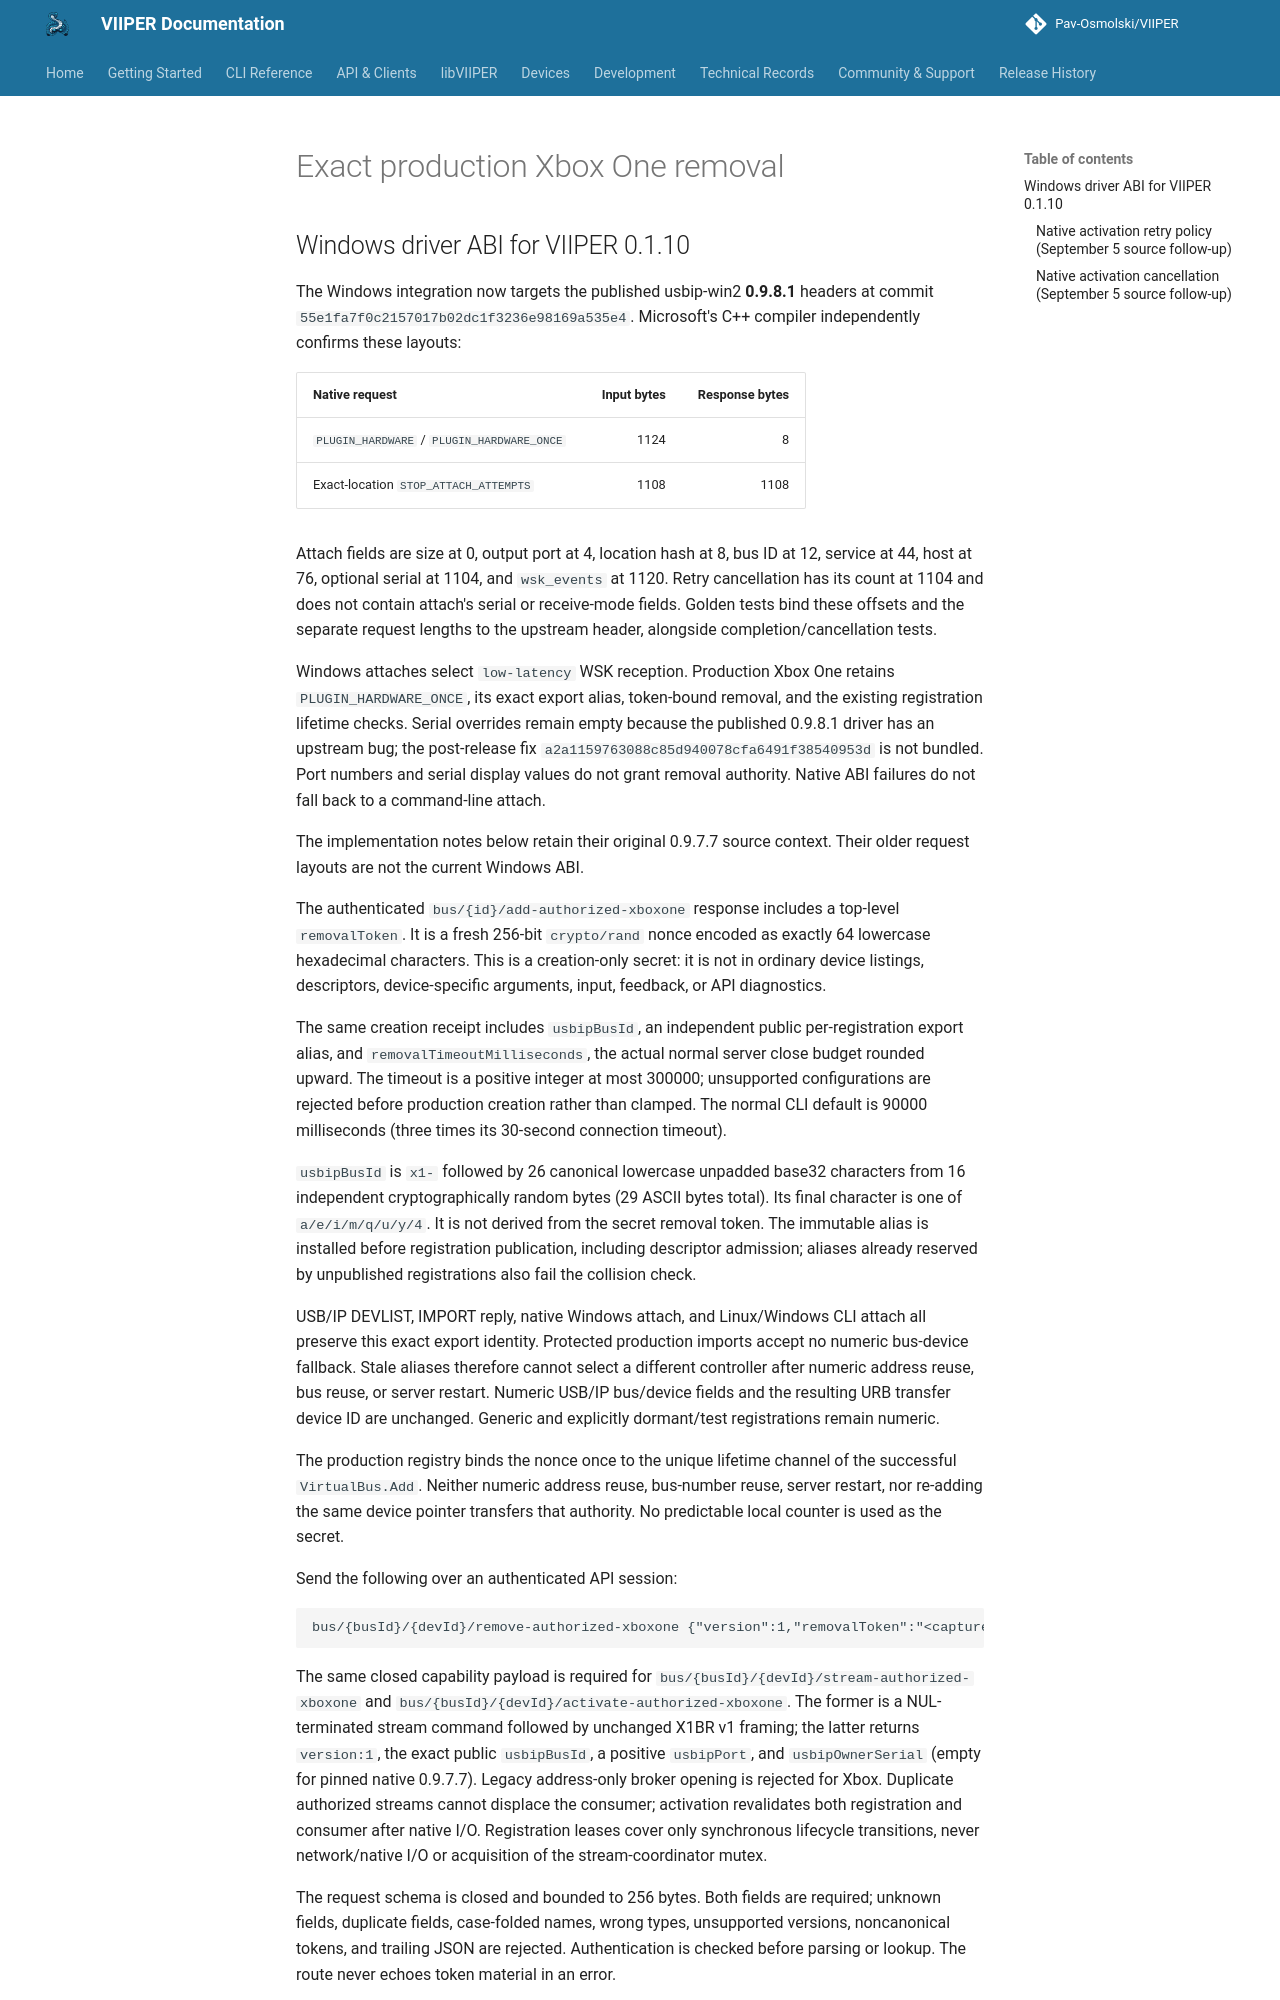

repository: Pav-Osmolski/VIIPER · page: 0.1.19/api/xboxone-exact-removal/index.html · generator: mkdocs

# Exact production Xbox One removal
## Windows driver ABI for VIIPER 0.1.10

The Windows integration now targets the published usbip-win2 **0.9.8.1**
headers at commit `55e1fa7f0c2157017b02dc1f3236e98169a535e4`.
Microsoft's C++ compiler independently confirms these layouts:

| Native request | Input bytes | Response bytes |
| --- | ---: | ---: |
| `PLUGIN_HARDWARE` / `PLUGIN_HARDWARE_ONCE` | 1124 | 8 |
| Exact-location `STOP_ATTACH_ATTEMPTS` | 1108 | 1108 |

Attach fields are size at 0, output port at 4, location hash at 8, bus ID at
12, service at 44, host at 76, optional serial at 1104, and `wsk_events` at
1120. Retry cancellation has its count at 1104 and does not contain attach's
serial or receive-mode fields. Golden tests bind these offsets and the separate
request lengths to the upstream header, alongside completion/cancellation tests.

Windows attaches select `low-latency` WSK reception. Production Xbox One retains
`PLUGIN_HARDWARE_ONCE`, its exact export alias, token-bound removal, and the
existing registration lifetime checks. Serial overrides remain empty because
the published 0.9.8.1 driver has an upstream bug; the post-release fix
`a2a1159763088c85d940078cfa6491f38540953d` is not bundled. Port numbers and
serial display values do not grant removal authority. Native ABI failures do
not fall back to a command-line attach.

The implementation notes below retain their original 0.9.7.7 source context.
Their older request layouts are not the current Windows ABI.

The authenticated `bus/{id}/add-authorized-xboxone` response includes a
top-level `removalToken`. It is a fresh 256-bit `crypto/rand` nonce encoded as
exactly 64 lowercase hexadecimal characters. This is a creation-only secret:
it is not in ordinary device listings, descriptors, device-specific arguments,
input, feedback, or API diagnostics.

The same creation receipt includes `usbipBusId`, an independent public
per-registration export alias, and `removalTimeoutMilliseconds`, the actual
normal server close budget rounded upward. The timeout is a positive integer
at most 300000; unsupported configurations are rejected before production
creation rather than clamped. The normal CLI default is 90000 milliseconds
(three times its 30-second connection timeout).

`usbipBusId` is `x1-` followed by 26 canonical lowercase unpadded base32
characters from 16 independent cryptographically random bytes (29 ASCII
bytes total). Its final character is one of `a/e/i/m/q/u/y/4`. It is not
derived from the secret removal token. The immutable alias is installed before
registration publication, including descriptor admission; aliases already
reserved by unpublished registrations also fail the collision check.

USB/IP DEVLIST, IMPORT reply, native Windows attach, and Linux/Windows CLI
attach all preserve this exact export identity. Protected production imports
accept no numeric bus-device fallback. Stale aliases therefore cannot select a
different controller after numeric address reuse, bus reuse, or server restart.
Numeric USB/IP bus/device fields and the resulting URB transfer device ID are
unchanged. Generic and explicitly dormant/test registrations remain numeric.

The production registry binds the nonce once to the unique lifetime channel
of the successful `VirtualBus.Add`. Neither numeric address reuse, bus-number
reuse, server restart, nor re-adding the same device pointer transfers that
authority. No predictable local counter is used as the secret.

Send the following over an authenticated API session:

```text
bus/{busId}/{devId}/remove-authorized-xboxone {"version":1,"removalToken":"<captured 64-character token>"}
```

The same closed capability payload is required for
`bus/{busId}/{devId}/stream-authorized-xboxone` and
`bus/{busId}/{devId}/activate-authorized-xboxone`. The former is a NUL-terminated
stream command followed by unchanged X1BR v1 framing; the latter returns
`version:1`, the exact public `usbipBusId`, a positive `usbipPort`, and
`usbipOwnerSerial` (empty for pinned native 0.9.7.7). Legacy address-only broker
opening is rejected for Xbox. Duplicate authorized streams cannot displace the
consumer; activation revalidates both registration and consumer after native
I/O. Registration leases cover only synchronous lifecycle transitions, never
network/native I/O or acquisition of the stream-coordinator mutex.

The request schema is closed and bounded to 256 bytes. Both fields are required;
unknown fields, duplicate fields, case-folded names, wrong types, unsupported
versions, noncanonical tokens, and trailing JSON are rejected. Authentication
is checked before parsing or lookup. The route never echoes token material in
an error.

Responses are `{"version":1,"removed":true}` or
`{"version":1,"removed":false}`. A missing/already-gone target or a validly
formed token which does not authorize the captured incarnation returns false
without touching any successor. False is not a new proof of neutralization.
